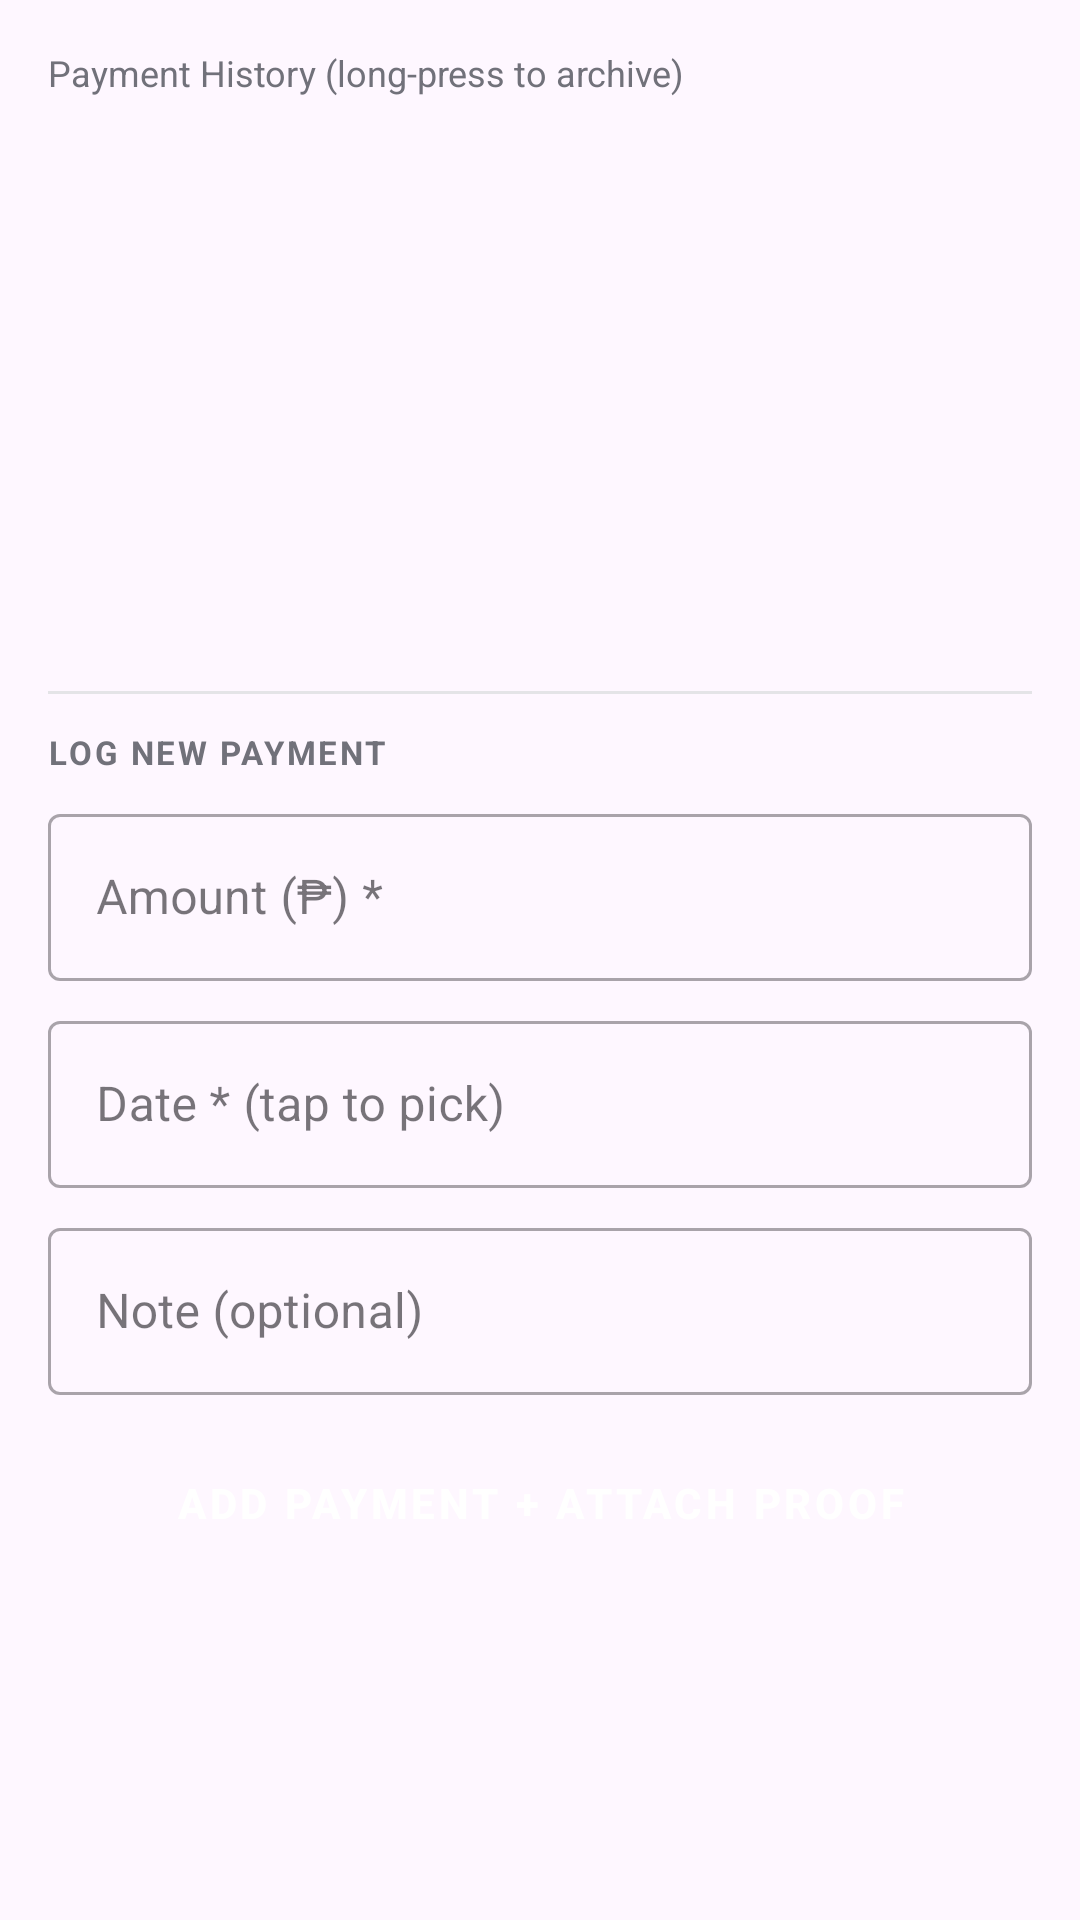

Layout XML and referenced resources for this Android screen:
<!-- AndroidManifest.xml: application theme Theme.LoanBuddy -->
<!-- res/layout/dialog_payments.xml -->
<?xml version="1.0" encoding="utf-8"?>
<LinearLayout xmlns:android="http://schemas.android.com/apk/res/android"
    xmlns:app="http://schemas.android.com/apk/res-auto"
    android:layout_width="match_parent"
    android:layout_height="wrap_content"
    android:orientation="vertical"
    android:padding="16dp">

    <TextView
        android:layout_width="wrap_content"
        android:layout_height="wrap_content"
        android:text="Payment History (long-press to archive)"
        android:textColor="@color/zinc_500"
        android:textSize="12sp" />

    <ListView
        android:id="@+id/payment_list"
        android:layout_width="match_parent"
        android:layout_height="180dp"
        android:layout_marginTop="6dp"
        android:divider="@color/zinc_200"
        android:dividerHeight="0.5dp" />

    <View
        android:layout_width="match_parent"
        android:layout_height="1dp"
        android:layout_marginVertical="12dp"
        android:background="@color/zinc_200" />

    <TextView
        android:layout_width="wrap_content"
        android:layout_height="wrap_content"
        android:text="LOG NEW PAYMENT"
        android:textColor="@color/zinc_500"
        android:textSize="11sp"
        android:textStyle="bold"
        android:letterSpacing="0.08" />

    <com.google.android.material.textfield.TextInputLayout
        android:layout_width="match_parent"
        android:layout_height="wrap_content"
        android:layout_marginTop="8dp"
        android:hint="Amount (₱) *"
        style="@style/Widget.MaterialComponents.TextInputLayout.OutlinedBox">
        <com.google.android.material.textfield.TextInputEditText
            android:id="@+id/input_amount"
            android:layout_width="match_parent"
            android:layout_height="wrap_content"
            android:inputType="numberDecimal" />
    </com.google.android.material.textfield.TextInputLayout>

    <com.google.android.material.textfield.TextInputLayout
        android:layout_width="match_parent"
        android:layout_height="wrap_content"
        android:layout_marginTop="8dp"
        android:hint="Date * (tap to pick)"
        style="@style/Widget.MaterialComponents.TextInputLayout.OutlinedBox">
        <com.google.android.material.textfield.TextInputEditText
            android:id="@+id/input_date"
            android:layout_width="match_parent"
            android:layout_height="wrap_content"
            android:focusable="false"
            android:inputType="none" />
    </com.google.android.material.textfield.TextInputLayout>

    <com.google.android.material.textfield.TextInputLayout
        android:layout_width="match_parent"
        android:layout_height="wrap_content"
        android:layout_marginTop="8dp"
        android:hint="Note (optional)"
        style="@style/Widget.MaterialComponents.TextInputLayout.OutlinedBox">
        <com.google.android.material.textfield.TextInputEditText
            android:id="@+id/input_note"
            android:layout_width="match_parent"
            android:layout_height="wrap_content"
            android:inputType="text" />
    </com.google.android.material.textfield.TextInputLayout>

    <Button
        android:id="@+id/btn_add_payment"
        android:layout_width="match_parent"
        android:layout_height="48dp"
        android:layout_marginTop="12dp"
        style="@style/Btn.Primary"
        android:text="Add Payment + Attach Proof" />

</LinearLayout>
<!-- resources referenced by this layout -->
<resources>
  <color name="zinc_200">#E4E4E7</color>
  <color name="zinc_500">#71717A</color>
  <style name="Btn.Primary" parent="Widget.MaterialComponents.Button">
          <item name="android:insetTop">0dp</item>
          <item name="android:insetBottom">0dp</item>
          <item name="android:textSize">14sp</item>
          <item name="android:textStyle">bold</item>
          <item name="backgroundTint">@color/zinc_900</item>
          <item name="android:textColor">@color/white</item>
          <item name="cornerRadius">10dp</item>
      </style>
  <style name="Theme.LoanBuddy" parent="Base.Theme.LoanBuddy" />
  <color name="zinc_900">#18181B</color>
  <color name="white">#FFFFFFFF</color>
  <style name="Base.Theme.LoanBuddy" parent="Theme.Material3.DayNight.NoActionBar" />
</resources>
